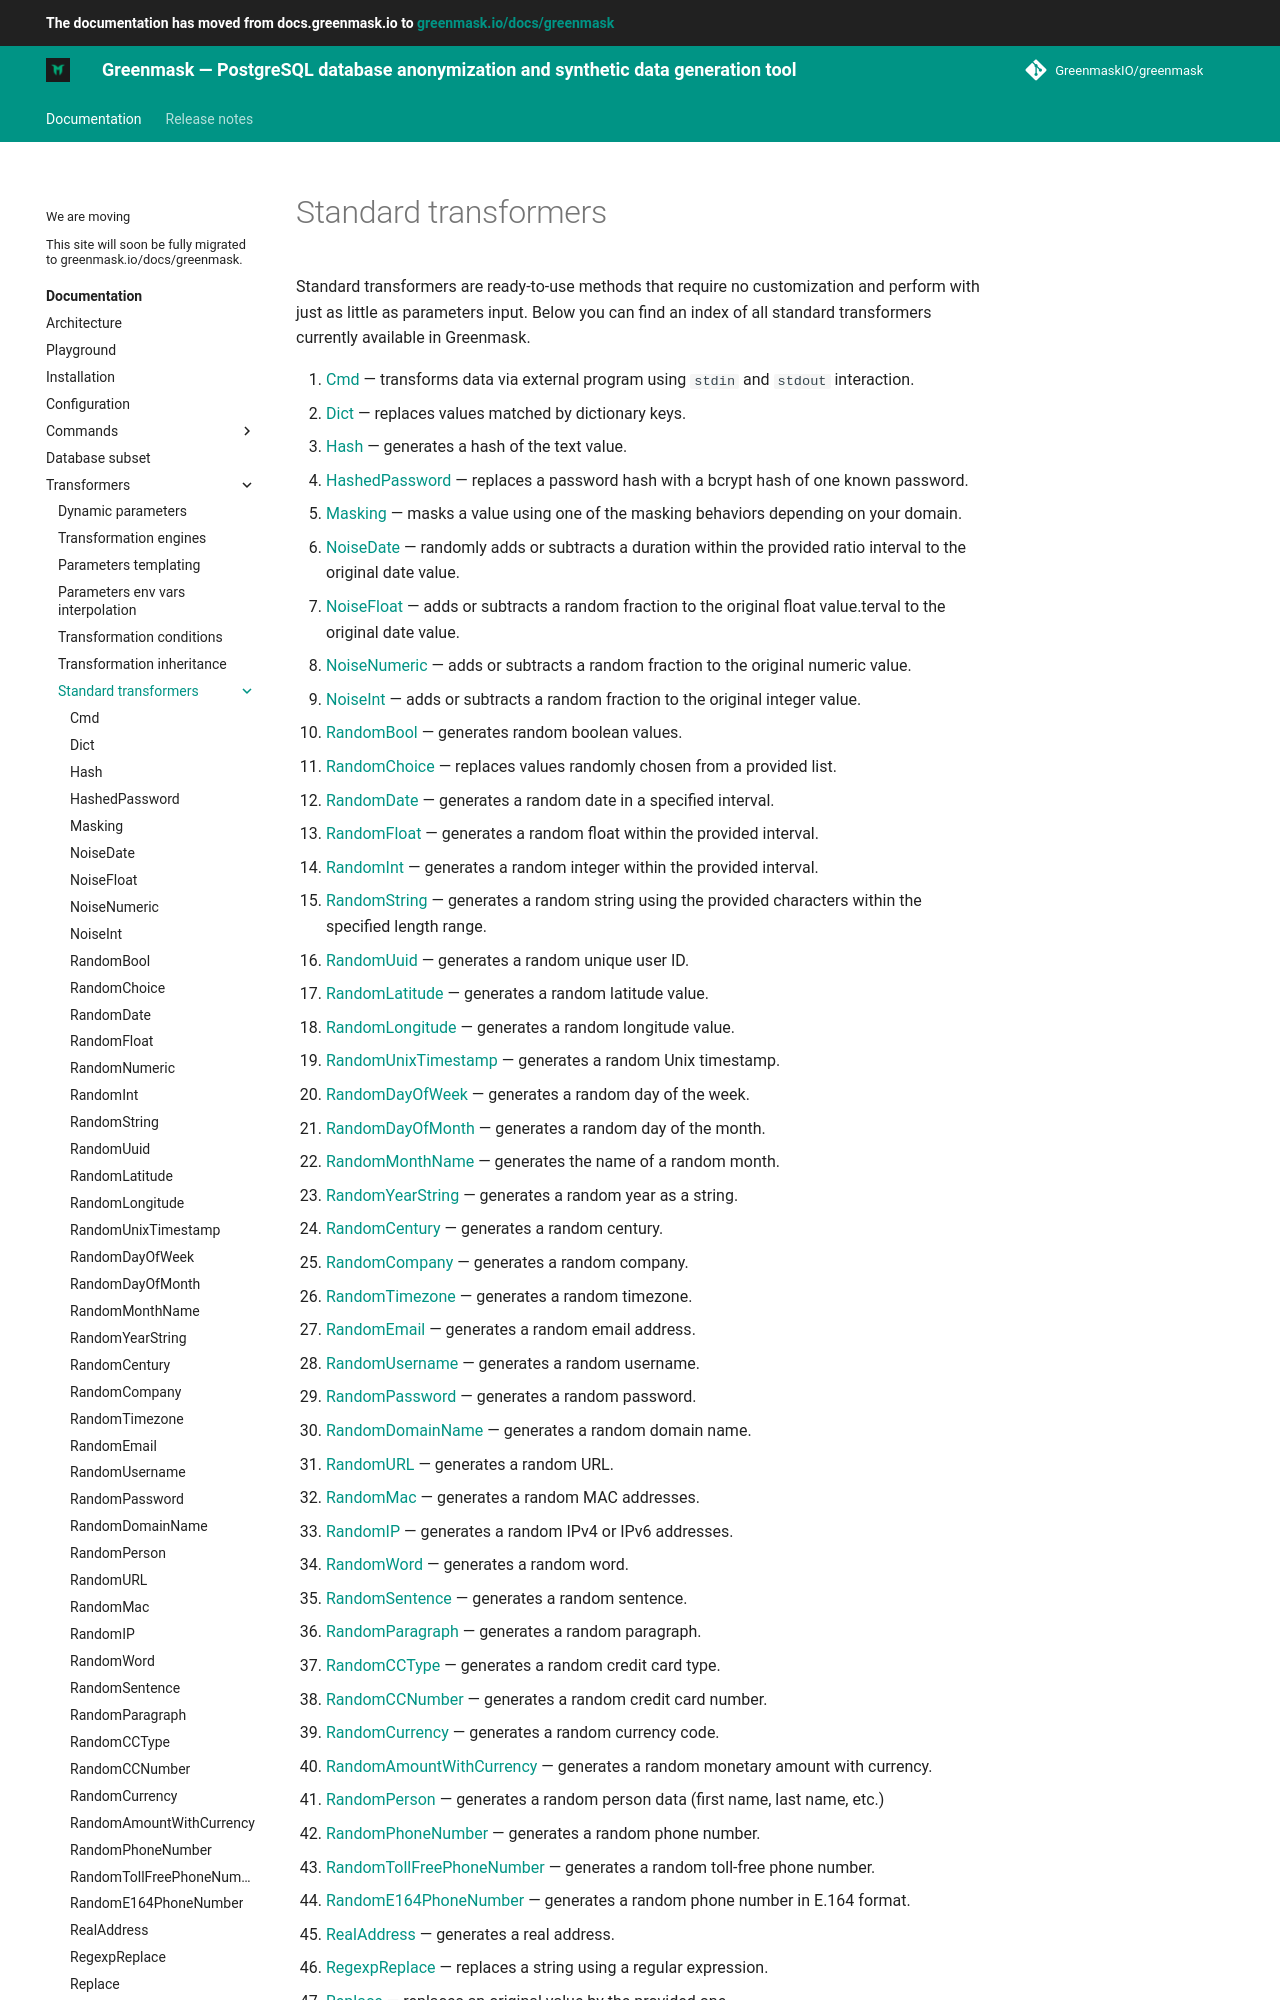

repository: GreenmaskIO/greenmask · page: dev/built_in_transformers/standard_transformers/index.html · generator: mkdocs

# Standard transformers

Standard transformers are ready-to-use methods that require no customization and perform with just as little as parameters input. Below you can find an index of all standard transformers currently available in Greenmask.
